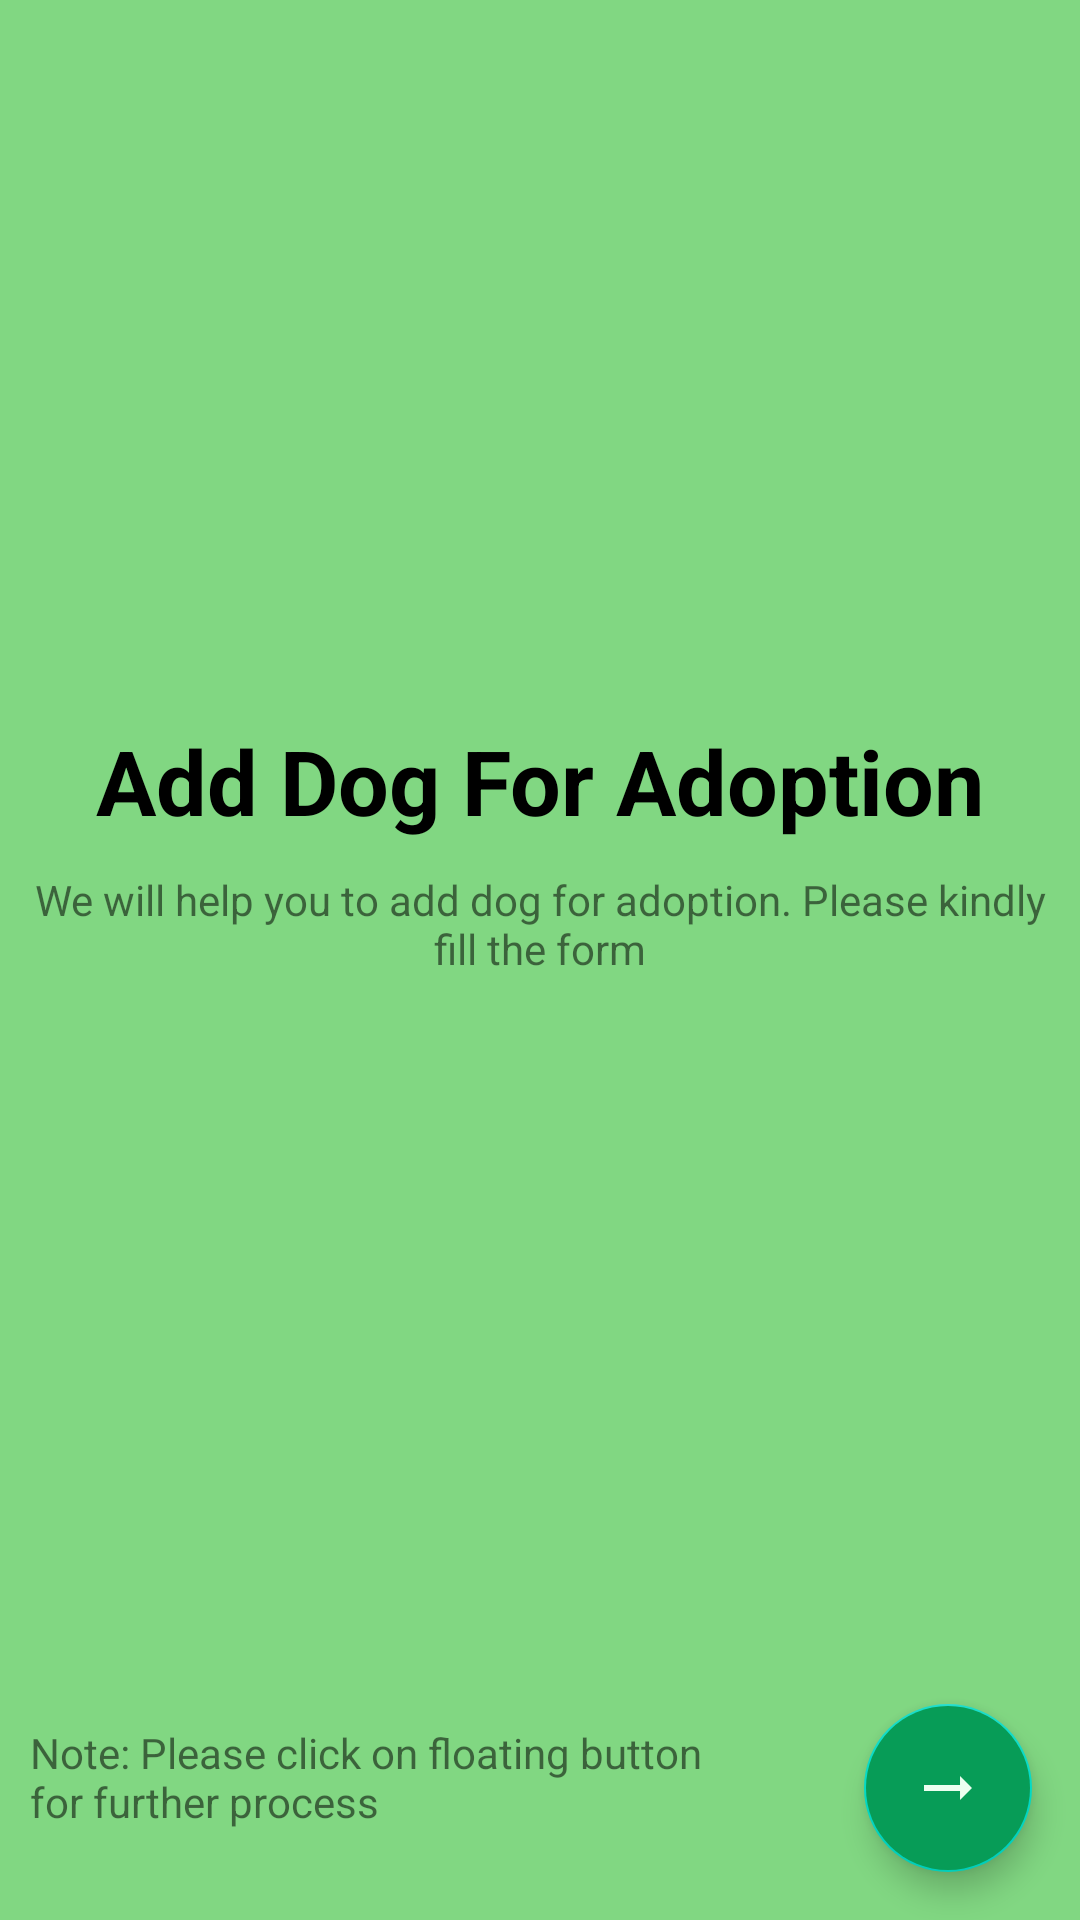

The Android layout XML behind this screen, and the referenced resources:
<!-- AndroidManifest.xml: application theme AppTheme -->
<!-- res/layout/fragment_add_dog_first.xml -->
<?xml version="1.0" encoding="utf-8"?>
<FrameLayout xmlns:android="http://schemas.android.com/apk/res/android"
    xmlns:tools="http://schemas.android.com/tools"
    android:layout_width="match_parent"
    android:layout_height="match_parent"
    tools:context=".AddDogFragments.AddDogFragmentFirst"
    android:background="@color/background_color">
    <LinearLayout
        android:layout_width="match_parent"
        android:layout_height="match_parent"
        android:orientation="vertical">
        <LinearLayout
            android:layout_weight="1"
            android:layout_width="match_parent"
            android:layout_height="match_parent"
            android:orientation="vertical">
    <ImageView
        android:id="@+id/add_picture"
        android:layout_width="match_parent"
        android:layout_height="220dp"
        android:layout_marginTop="10dp"
        android:src="@drawable/dogwithman"/>
    <TextView
        android:id="@+id/dog_add_text"
        android:layout_width="match_parent"
        android:layout_height="wrap_content"
        android:text="Add Dog For Adoption"
        android:layout_marginTop="10dp"
        android:textStyle="bold"
        android:gravity="center_horizontal"
        android:textColor="#000"
        android:textSize="30sp"/>

        <TextView
            android:id="@+id/add_dog_message"
            android:layout_width="match_parent"
            android:layout_height="wrap_content"
            android:gravity="center_horizontal"
            android:layout_margin="10dp"
            android:text="We will help you to add dog for adoption. Please kindly fill the form"/>
        </LinearLayout>
        <TextView
            android:id="@+id/note_for_add_dog"
            android:layout_width="match_parent"
            android:layout_height="wrap_content"
            android:gravity="bottom"
            android:layout_marginBottom="30dp"
            android:layout_marginLeft="10dp"
            android:text="Note: Please click on floating button &#xA;for further process"/>
    </LinearLayout>
    <com.google.android.material.floatingactionbutton.FloatingActionButton
        android:id="@+id/fab1"
        android:layout_width="wrap_content"
        android:layout_height="wrap_content"
        android:backgroundTint="@color/mainColor"
        android:layout_gravity="end|bottom"
        android:clickable="true"
        android:onClick="clickFAB1"
        android:src="@drawable/ic_right_arrow"
        android:contentDescription="@string/submit"
        android:layout_margin="16dp"
        tools:ignore="OnClick" />

</FrameLayout>
<!-- resources referenced by this layout -->
<resources>
  <color name="background_color">#DF71D372</color>
  <color name="mainColor">#079C57</color>
  <!-- drawable ic_right_arrow (drawable) -->
  <vector android:height="40dp" android:tint="#ECFFF0"
      android:viewportHeight="24" android:viewportWidth="24"
      android:width="40dp" xmlns:android="http://schemas.android.com/apk/res/android">
      <path android:fillColor="@android:color/white" android:pathData="M16.01,11H4v2h12.01v3L20,12l-3.99,-4z"/>
  </vector>
  <string name="submit">submit</string>
  <style name="AppTheme" parent="Theme.AppCompat.Light.NoActionBar">
          
          <item name="colorPrimary">#045E34</item>
          <item name="colorPrimaryDark">#147548</item>
          <item name="colorAccent">@color/colorAccent</item>
          <item name="android:windowAnimationStyle">@style/dialog_animation</item>
      </style>
  <color name="colorAccent">#03DAC5</color>
  <style name="dialog_animation">
          <item name="android:windowEnterAnimation">@android:anim/fade_in</item>
          <item name="android:windowExitAnimation">@android:anim/fade_out</item>
  
      </style>
</resources>
